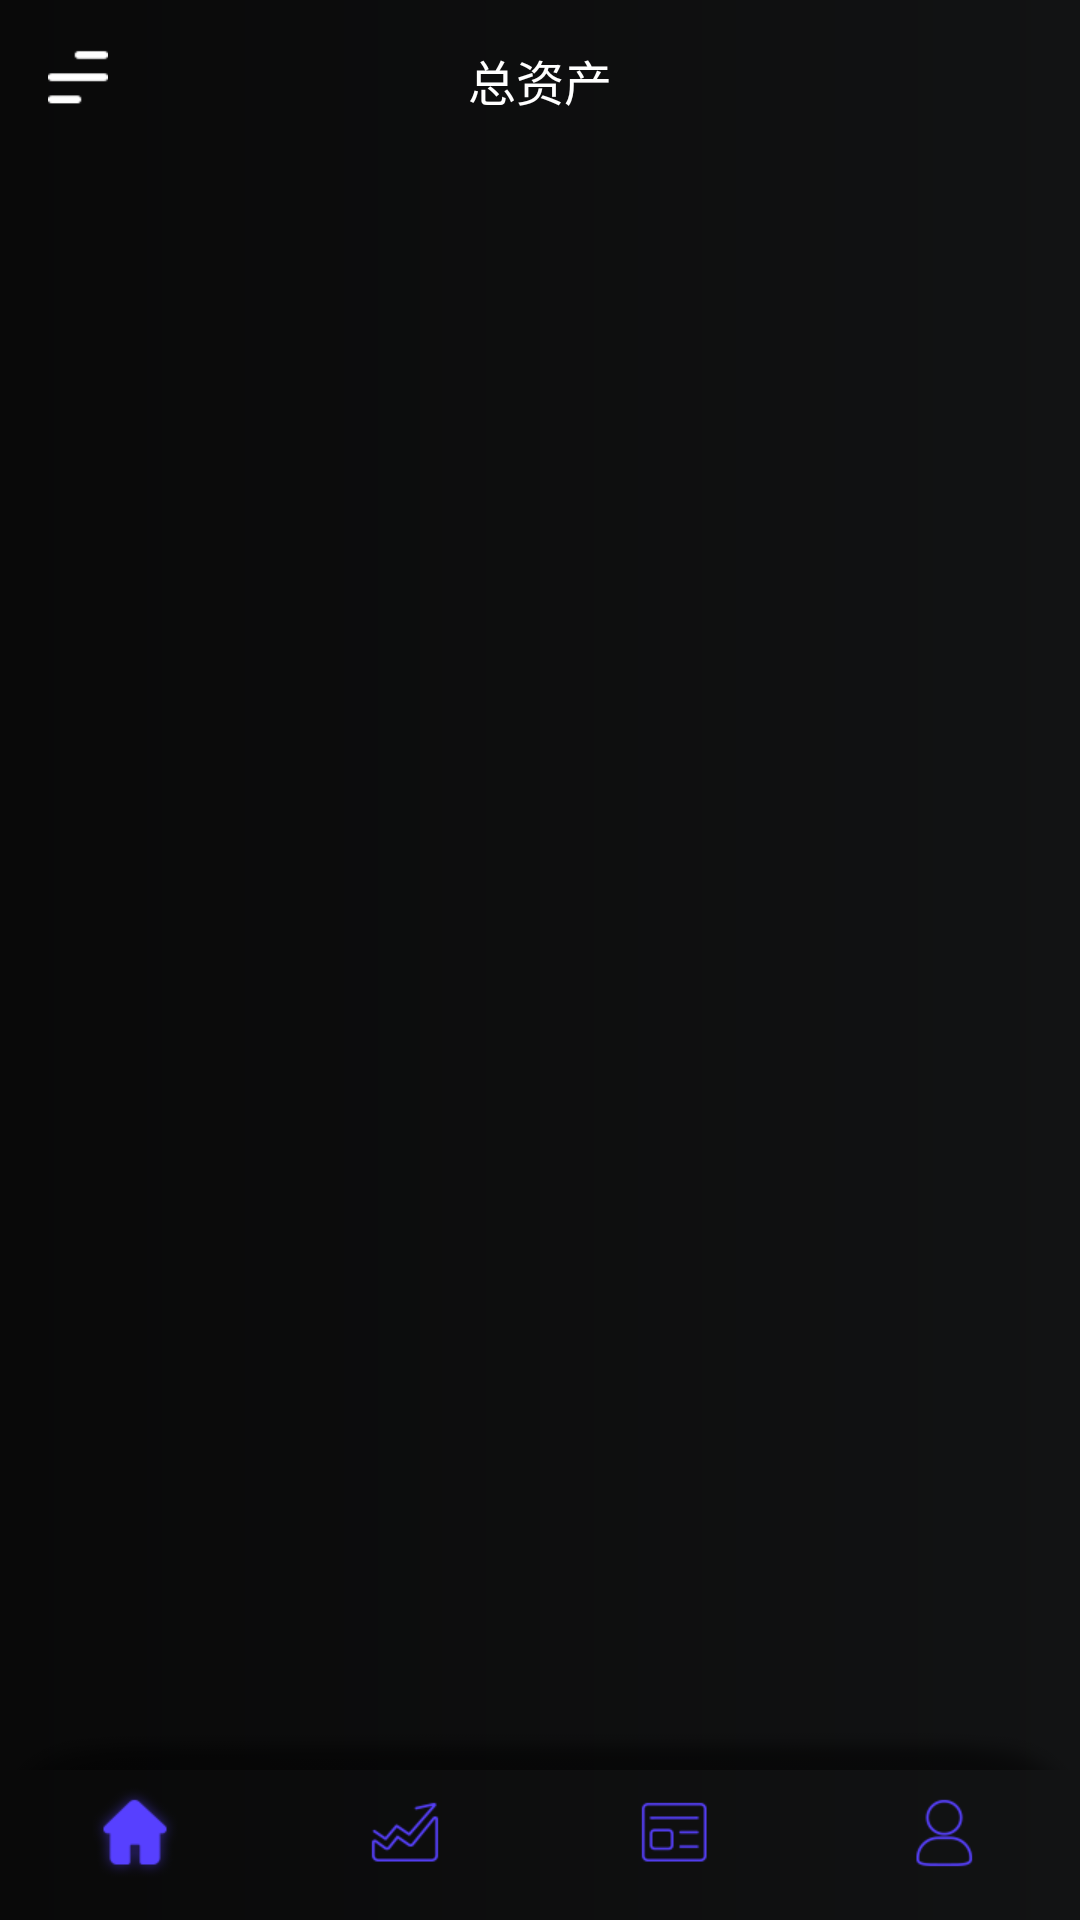

Produce the Android XML layout that renders to this screen, including the resource entries it uses.
<!-- AndroidManifest.xml: application theme AppTheme -->
<!-- res/layout/activity_main_new.xml -->
<?xml version="1.0" encoding="utf-8"?>
<android.support.constraint.ConstraintLayout xmlns:android="http://schemas.android.com/apk/res/android"
    xmlns:app="http://schemas.android.com/apk/res-auto"
    xmlns:tools="http://schemas.android.com/tools"
    android:layout_width="match_parent"
    android:layout_height="match_parent"
    tools:context=".views.acitivities.MainActivityOld">

    <android.support.v4.view.ViewPager
        android:id="@+id/view_pager"
        android:layout_width="match_parent"
        android:layout_height="0dp"
        app:layout_constraintBottom_toTopOf="@+id/tab_layout"
        app:layout_constraintTop_toTopOf="parent" />

    <ImageView
        android:id="@+id/menu_btn"
        android:layout_width="40dp"
        android:layout_height="40dp"
        android:layout_marginLeft="6dp"
        android:layout_marginStart="6dp"
        android:layout_marginTop="6dp"
        android:padding="10dp"
        android:src="@drawable/ic_menu"
        app:layout_constraintLeft_toLeftOf="parent"
        app:layout_constraintTop_toTopOf="parent" />

    <TextView
        android:id="@+id/title"
        android:layout_width="wrap_content"
        android:layout_height="wrap_content"
        android:layout_marginTop="15dp"
        android:textColor="@color/titleTxtColor"
        android:textSize="@dimen/titleTxtSize"
        app:layout_constraintLeft_toLeftOf="parent"
        app:layout_constraintRight_toRightOf="parent"
        app:layout_constraintTop_toTopOf="parent"
        android:text="总资产" />


    <ImageView
        android:layout_width="match_parent"
        android:layout_height="wrap_content"
        android:background="@drawable/ic_tab_shadow"
        app:layout_constraintBottom_toTopOf="@+id/tab_layout" />

    <RadioGroup
        android:id="@+id/tab_layout"
        android:layout_width="match_parent"
        android:layout_height="50dp"
        android:orientation="horizontal"
        app:layout_constraintBottom_toBottomOf="parent">

        <RadioButton
            android:id="@+id/home_btn"
            android:layout_width="0dp"
            android:layout_height="match_parent"
            android:layout_weight="1"
            android:button="@null"
            android:checked="true"
            android:drawablePadding="-25dp"
            android:drawableTop="@drawable/bg_home_tab"
            android:gravity="center|bottom"
            android:paddingBottom="5dp"
            android:paddingTop="5dp"
            android:textColor="@drawable/tab_txt_color_selector"
            android:textSize="10sp" />

        <RadioButton
            android:id="@+id/market_btn"
            android:layout_width="0dp"
            android:layout_height="match_parent"
            android:layout_weight="1"
            android:button="@null"
            android:drawablePadding="-25dp"
            android:drawableTop="@drawable/bg_market_tab"
            android:gravity="center|bottom"
            android:paddingBottom="5dp"
            android:paddingTop="5dp"
            android:textColor="@drawable/tab_txt_color_selector"
            android:textSize="12sp" />

        <RadioButton
            android:id="@+id/news_btn"
            android:layout_width="0dp"
            android:layout_height="match_parent"
            android:layout_weight="1"
            android:button="@null"
            android:drawablePadding="-25dp"
            android:drawableTop="@drawable/bg_news_tab"
            android:gravity="center|bottom"
            android:paddingBottom="5dp"
            android:paddingTop="5dp"
            android:textColor="@drawable/tab_txt_color_selector"
            android:textSize="12sp" />

        <RadioButton
            android:id="@+id/user_btn"
            android:layout_width="0dp"
            android:layout_height="match_parent"
            android:layout_weight="1"
            android:button="@null"
            android:drawablePadding="-25dp"
            android:drawableTop="@drawable/bg_user_tab"
            android:gravity="center|bottom"
            android:paddingTop="5dp"
            android:textColor="@drawable/tab_txt_color_selector"
            android:textSize="12sp" />

    </RadioGroup>

</android.support.constraint.ConstraintLayout>
<!-- resources referenced by this layout -->
<resources>
  <color name="titleTxtColor">#ffffff</color>
  <dimen name="titleTxtSize">16sp</dimen>
  <!-- drawable bg_home_tab (drawable) -->
  <?xml version="1.0" encoding="utf-8"?>
  <selector xmlns:android="http://schemas.android.com/apk/res/android">
      <item android:drawable="@drawable/ic_home_checked" android:state_checked="true" />
      <item android:drawable="@drawable/ic_home" />
  </selector>
  <!-- drawable bg_market_tab (drawable) -->
  <?xml version="1.0" encoding="utf-8"?>
  <selector xmlns:android="http://schemas.android.com/apk/res/android">
      <item android:drawable="@drawable/ic_market_checked" android:state_checked="true" />
      <item android:drawable="@drawable/ic_market" />
  </selector>
  <!-- drawable bg_news_tab (drawable) -->
  <?xml version="1.0" encoding="utf-8"?>
  <selector xmlns:android="http://schemas.android.com/apk/res/android">
      <item android:drawable="@drawable/ic_news_checked" android:state_checked="true" />
      <item android:drawable="@drawable/ic_news" />
  </selector>
  <!-- drawable bg_user_tab (drawable) -->
  <?xml version="1.0" encoding="utf-8"?>
  <selector xmlns:android="http://schemas.android.com/apk/res/android">
      <item android:drawable="@drawable/ic_user_checked" android:state_checked="true" />
      <item android:drawable="@drawable/ic_user" />
  </selector>
  <!-- drawable ic_menu: png bitmap (drawable-xhdpi, 17850 bytes) -->
  <!-- drawable ic_tab_shadow: png bitmap (drawable-xhdpi, 19552 bytes) -->
  <!-- drawable tab_txt_color_selector (drawable) -->
  <?xml version="1.0" encoding="utf-8"?>
  <selector xmlns:android="http://schemas.android.com/apk/res/android">
      <item android:color="#f2d082" android:state_checked="true" />
      <item android:color="@android:color/white" />
  </selector>
  <style name="AppTheme" parent="Theme.AppCompat.Light.NoActionBar">
          
          <item name="colorPrimary">@color/colorPrimary</item>
          <item name="colorPrimaryDark">@color/colorPrimaryDark</item>
          <item name="colorAccent">@color/colorAccent</item>
          <item name="android:windowBackground">@drawable/bg_main</item>
      </style>
  <!-- drawable ic_home_checked: png bitmap (drawable-xhdpi, 19124 bytes) -->
  <!-- drawable ic_home: png bitmap (drawable-xhdpi, 19532 bytes) -->
  <!-- drawable ic_market_checked: png bitmap (drawable-xhdpi, 19373 bytes) -->
  <!-- drawable ic_market: png bitmap (drawable-xhdpi, 18935 bytes) -->
  <!-- drawable ic_news_checked: png bitmap (drawable-xhdpi, 18775 bytes) -->
  <!-- drawable ic_news: png bitmap (drawable-xhdpi, 18192 bytes) -->
  <!-- drawable ic_user_checked: png bitmap (drawable-xhdpi, 19145 bytes) -->
  <!-- drawable ic_user: png bitmap (drawable-xhdpi, 18713 bytes) -->
  <color name="colorPrimary">#0e0e0e</color>
  <color name="colorPrimaryDark">#0e0e0e</color>
  <color name="colorAccent">#FF4081</color>
  <!-- drawable bg_main (drawable) -->
  <?xml version="1.0" encoding="utf-8"?>
  <shape xmlns:android="http://schemas.android.com/apk/res/android">
      <gradient
          android:endColor="#121314"
          android:startColor="#090909" />
  </shape>
</resources>
